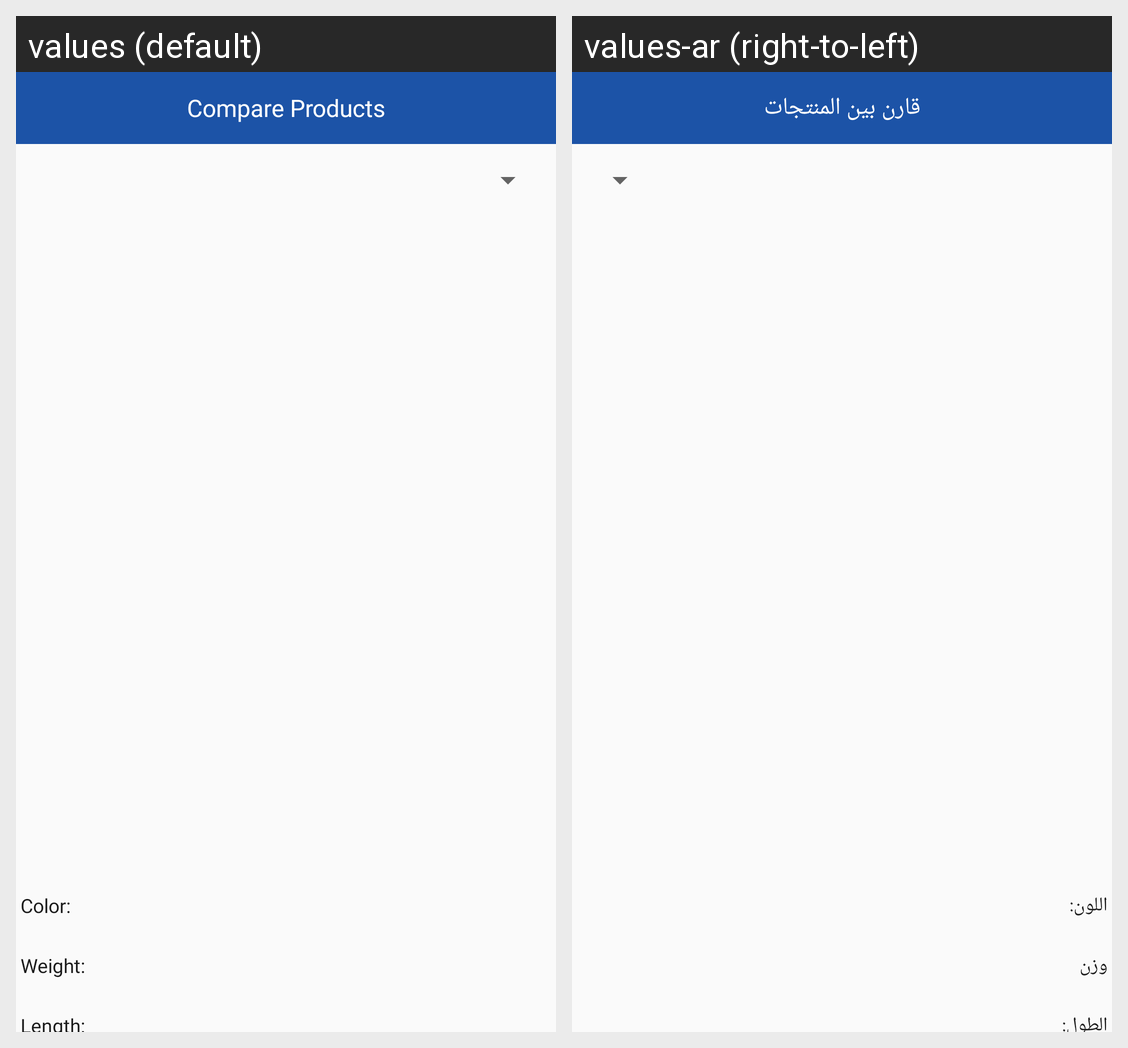

Translations of the strings shown on this Android screen, per locale in the grid:
Android screen res/layout/activity_compare_products.xml rendered under 2 locales, left to right: values (default), values-ar (right-to-left). Device: Nexus 5 (rendered at 1080×1920; each locale shown at half size, 540×960, under a caption strip naming it); theme AppTheme.
Strings drawn on this screen, with the default value and each locale's value (text and hints the layout hard-codes, and strings that could not be matched under every locale, appear in the picture but are not listed):

compare_products
  values: Compare Products
  values-ar: قارن بين المنتجات

color
  values: Color:
  values-ar: اللون:

weight
  values: Weight:
  values-ar: وزن

length
  values: Length:
  values-ar: الطول:
